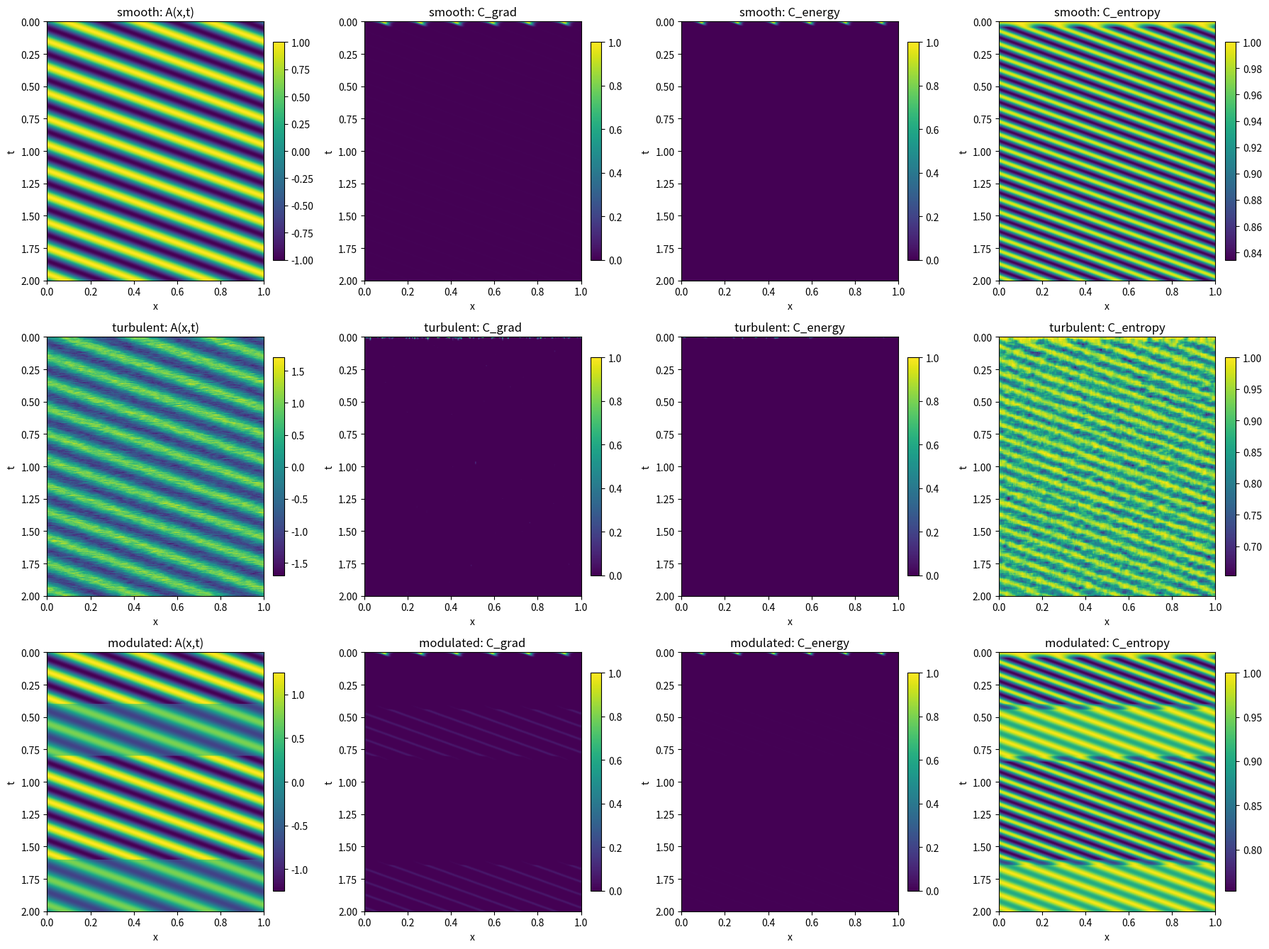
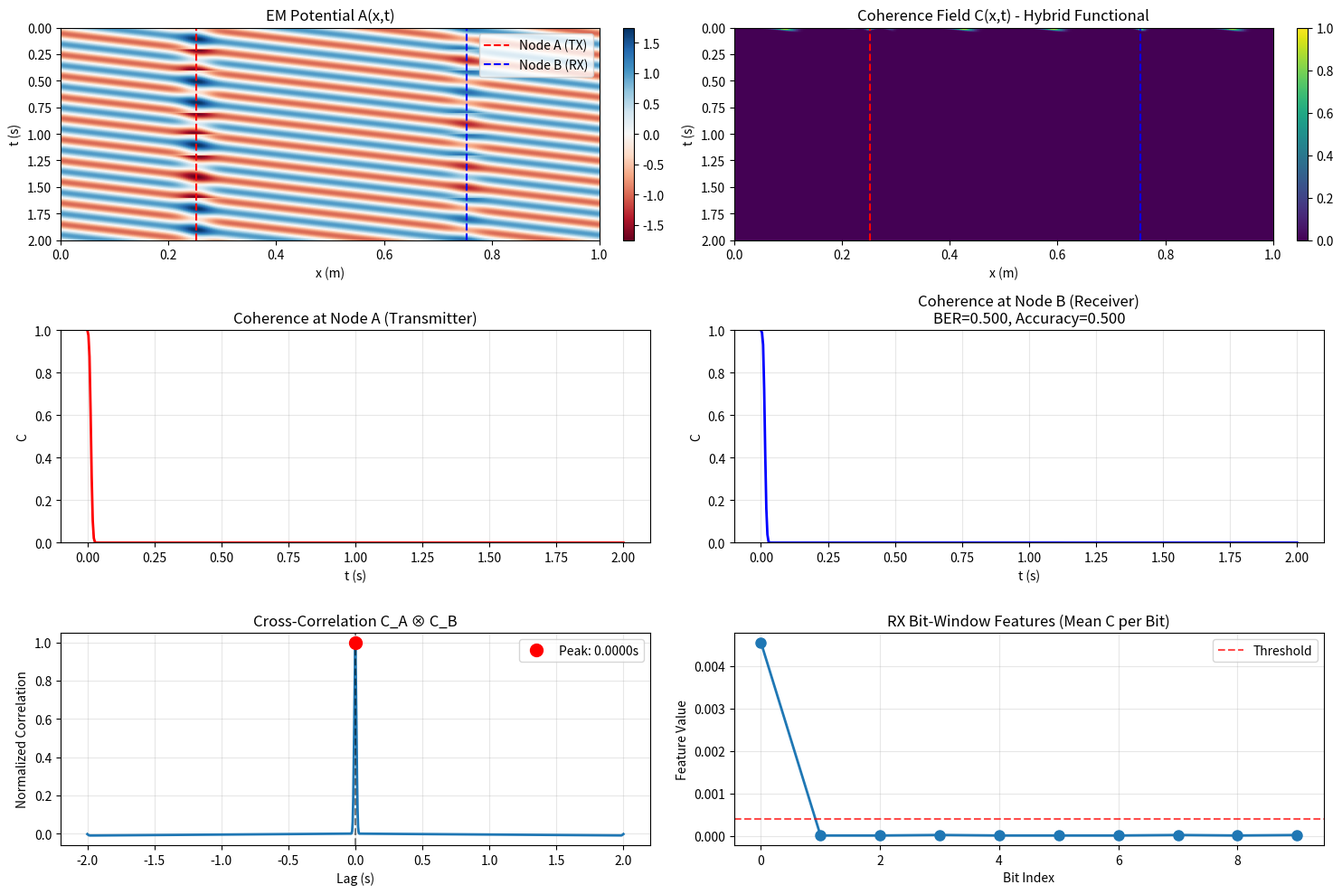
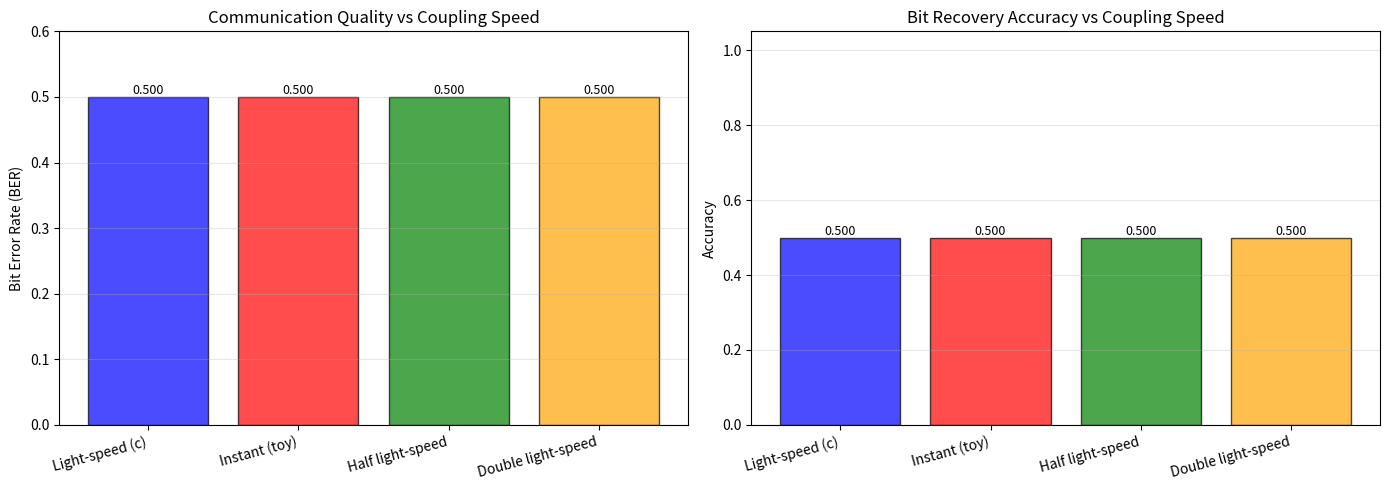
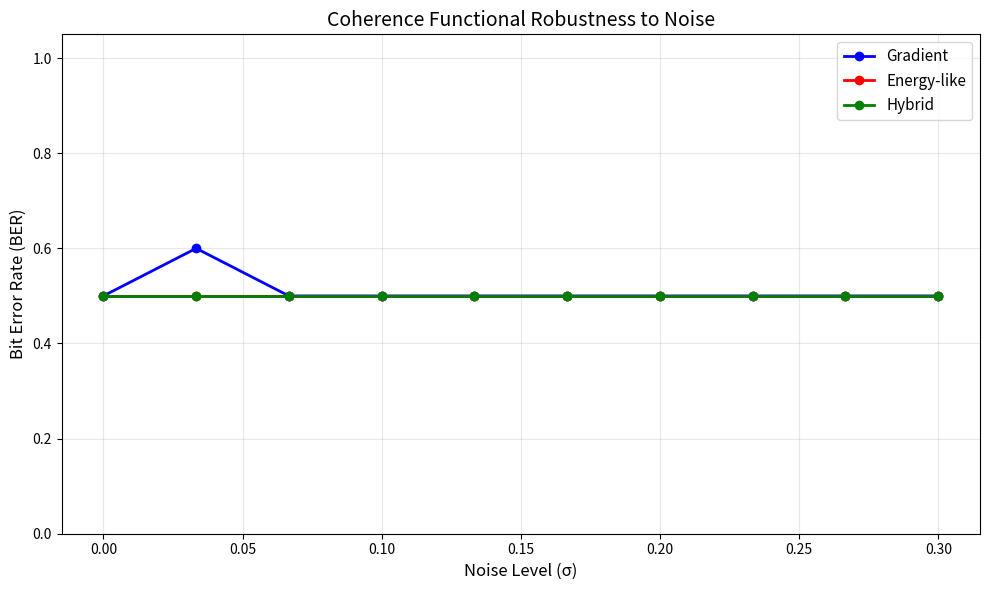
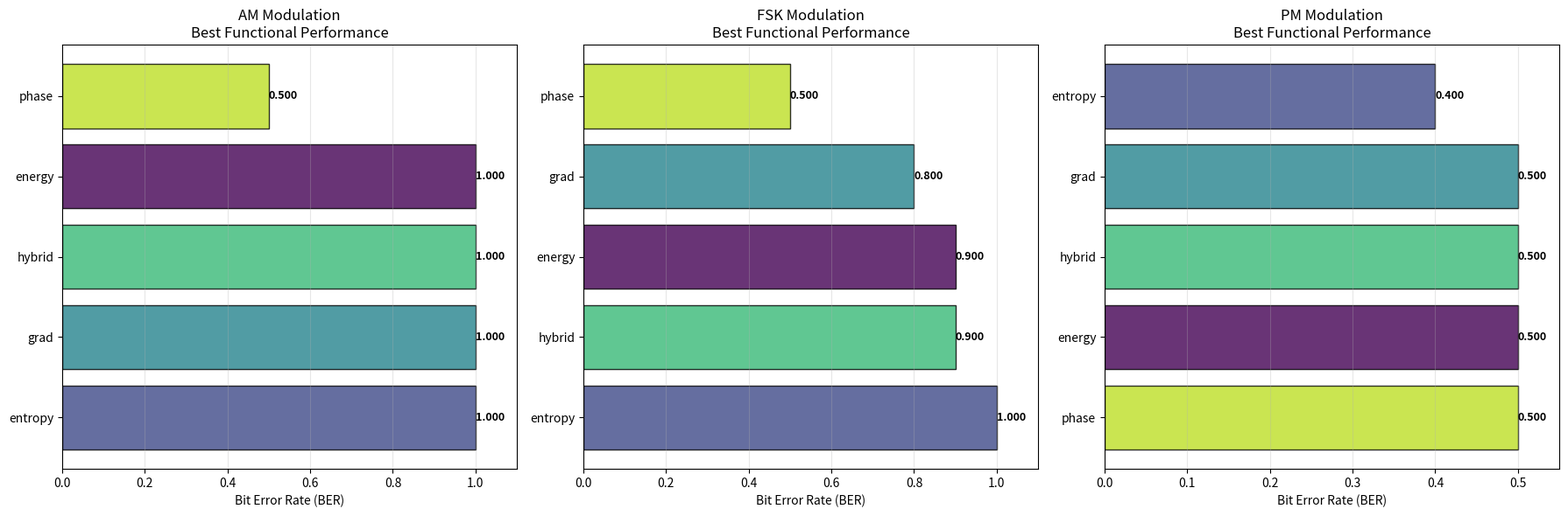

These figures' Python source, in order:
#!/usr/bin/env python3
"""
EM 4-Potential Coherence Simulation v2.1 (Enhanced + Leaderboard)
-------------------------------------------------------------------
Improvements over v2.0:
  • BER Leaderboard across all functionals and modulation schemes
  • Additional modulation schemes (PM, FSK)
  • Systematic comparison methodology
  • Professional presentation

Previous improvements (v2.0):
  • Energy-like functional (avoids plane-wave saturation)
  • Bit Error Rate (BER) calculation for communication metrics
  • Coupling speed comparison (light-speed vs instant vs intermediate)
  • Noise robustness testing
  • Professional framing (no overclaiming)

Notes:
  - This is a *toy model* to compare coherence functionals and signal-processing behavior.
  - It does NOT enforce Maxwell propagation between nodes unless you enable coupling.
  - The "instant coupling" scenario is for hypothesis testing only, not a claim of reality.
"""

from __future__ import annotations

import numpy as np
import matplotlib.pyplot as plt
from scipy.integrate import simpson
from pathlib import Path
from dataclasses import dataclass

C_LIGHT = 299_792_458.0  # m/s


@dataclass
class EMPotentialCoherence:
    """
    Candidate coherence functionals built from a vector potential A(x,t)
    and its time history. In practice, A is gauge-dependent; for serious
    work, prefer gauge-invariant constructs (e.g., via F_{μν}). Here we
    keep it simple and explicit.
    """
    alpha: float = 2.0
    beta: float = 1.0
    tau: float = 0.05  # memory window (s)

    def _memory_samples(self, dt: float) -> int:
        return max(1, int(self.tau / dt))

    def gradient_based(self, A_field: np.ndarray, dx: float, dt: float) -> np.ndarray:
        """
        C = exp(-alpha * ∫ |∇A|^2 dt)   (1D: ∇A -> ∂A/∂x)
        
        Note: This is NOT gauge-invariant. For proper formulation,
        use field strength tensor F_μν.
        """
        dA_dx = np.gradient(A_field, dx, axis=1)
        integrand = dA_dx ** 2
        n_mem = self._memory_samples(dt)

        C = np.zeros_like(A_field, dtype=float)
        for t in range(A_field.shape[0]):
            t0 = max(0, t - n_mem)
            integral = simpson(integrand[t0:t + 1], dx=dt, axis=0)
            C[t] = np.exp(-self.alpha * integral)
        return np.clip(C, 0.0, 1.0)

    def energy_like(self, A_field: np.ndarray, dx: float, dt: float) -> np.ndarray:
        """
        Energy-like functional that avoids the "plane-wave invariant ~ 0" trap:
          E ≈ -∂A/∂t (proxy), B ≈ ∂A/∂x (proxy)  ->  u ~ E^2 + B^2 >= 0
        C = exp(-beta * ∫ ( (∂t A)^2 + (∂x A)^2 ) dt )
        
        Note: This is NOT the actual EM energy density (which would be 
        ε₀E²/2 + B²/(2μ₀) in proper units). It's a proxy that captures 
        field dynamics while staying always-positive. For gauge-invariant 
        formulation, see field_strength_based method using F_μν.
        """
        dA_dt = np.gradient(A_field, dt, axis=0)
        dA_dx = np.gradient(A_field, dx, axis=1)
        integrand = (dA_dt ** 2) + (dA_dx ** 2)
        n_mem = self._memory_samples(dt)

        C = np.zeros_like(A_field, dtype=float)
        for t in range(A_field.shape[0]):
            t0 = max(0, t - n_mem)
            integral = simpson(integrand[t0:t + 1], dx=dt, axis=0)
            C[t] = np.exp(-self.beta * integral)
        return np.clip(C, 0.0, 1.0)

    def phase_wilson_line(self, A_field: np.ndarray, dt: float) -> np.ndarray:
        """
        Phase / Wilson-line inspired:
          φ ~ ∫ A dt  =>  C ~ |∫ exp(i φ) dt| / window
        """
        n_mem = self._memory_samples(dt)
        # Accumulated phase (toy; scalar potential omitted)
        phase = np.cumsum(A_field, axis=0) * dt
        phase_factor = np.exp(1j * phase)

        C = np.zeros_like(A_field, dtype=float)
        for t in range(A_field.shape[0]):
            t0 = max(0, t - n_mem)
            integral = simpson(phase_factor[t0:t + 1], dx=dt, axis=0)
            window = max(dt, (t - t0 + 1) * dt)
            C[t] = np.abs(integral) / window

        Cmax = np.maximum(1e-12, np.max(C, axis=0, keepdims=True))
        return np.clip(C / Cmax, 0.0, 1.0)

    def hybrid(self, A_field: np.ndarray, dx: float, dt: float) -> np.ndarray:
        """
        Hybrid = geometric mean of (gradient) and (energy-like)
        """
        Cg = self.gradient_based(A_field, dx, dt)
        Ce = self.energy_like(A_field, dx, dt)
        return np.sqrt(np.clip(Cg * Ce, 0.0, 1.0))


def entropy_coherence(A_field: np.ndarray, dx: float, dt: float, tau: float = 0.05, gamma: float = 1.0) -> np.ndarray:
    """
    Baseline: entropy-ish proxy based on local variance over a time window.
    (Kept mainly for comparison; not a "physical" entropy field.)
    """
    n_mem = max(1, int(tau / dt))
    C = np.zeros_like(A_field, dtype=float)

    for t in range(A_field.shape[0]):
        t0 = max(0, t - n_mem)
        window = A_field[t0:t + 1]
        var = np.var(window, axis=0)
        C[t] = np.exp(-gamma * var)

    Cmax = np.maximum(1e-12, np.max(C, axis=0, keepdims=True))
    return np.clip(C / Cmax, 0.0, 1.0)


def _bits_to_levels(bits: list[int]) -> np.ndarray:
    """Map {0,1} -> {-1,+1} for amplitude modulation."""
    return np.array([1 if b else -1 for b in bits], dtype=float)


def generate_em_field(mode: str, x: np.ndarray, t: np.ndarray, params: dict) -> tuple[np.ndarray, dict]:
    """
    Returns (A_field, meta) where meta may include modulation signals, etc.
    
    Supported modes:
    - smooth: Clean sinusoidal field
    - turbulent: Noisy field
    - modulated: Amplitude modulation (AM)
    - phase_modulated: Phase modulation (PM)
    - freq_modulated: Frequency-shift keying (FSK)
    - two_node: TX/RX communication setup
    """
    X, T = np.meshgrid(x, t)
    A0 = float(params.get("A0", 1.0))
    k = float(params.get("k", 2 * np.pi * 3))
    omega = float(params.get("omega", 2 * np.pi * 5))

    rng = np.random.default_rng(int(params.get("seed", 1234)))

    if mode == "smooth":
        A = A0 * np.sin(k * X - omega * T)
        return A, {}

    if mode == "turbulent":
        A = A0 * np.sin(k * X - omega * T)
        noise = 0.4 * rng.normal(size=A.shape)
        kernel = np.ones(5) / 5
        noise = np.apply_along_axis(lambda v: np.convolve(v, kernel, mode="same"), 1, noise)
        return A + noise, {}

    if mode == "modulated":
        # Amplitude Modulation (AM)
        bits = params.get("bit_pattern", [1, 0, 1, 1, 0])
        levels = _bits_to_levels(bits)
        bit_dur = max(1, len(t) // len(bits))
        envelope = np.zeros_like(t, dtype=float)
        for i, lvl in enumerate(levels):
            envelope[i * bit_dur: min((i + 1) * bit_dur, len(t))] = lvl
        A = A0 * (1.0 + 0.25 * envelope[:, None]) * np.sin(k * X - omega * T)
        return A, {"bit_pattern": bits, "bit_duration": bit_dur, "envelope": envelope}

    if mode == "phase_modulated":
        # Phase Modulation (PM) / PSK
        bits = params.get("bit_pattern", [1, 0, 1, 1, 0])
        bit_dur = max(1, len(t) // len(bits))
        
        # Phase shift: 0 → 0°, 1 → 180°
        phase_shift = np.zeros_like(t, dtype=float)
        for i, bit in enumerate(bits):
            start = i * bit_dur
            end = min((i + 1) * bit_dur, len(t))
            phase_shift[start:end] = np.pi if bit == 1 else 0.0
        
        A = A0 * np.sin(k * X - omega * T + phase_shift[:, None])
        return A, {"bit_pattern": bits, "bit_duration": bit_dur, "phase_shift": phase_shift}

    if mode == "freq_modulated":
        # Frequency-Shift Keying (FSK)
        bits = params.get("bit_pattern", [1, 0, 1, 1, 0])
        bit_dur = max(1, len(t) // len(bits))
        
        # Two frequencies for 0 and 1
        f0 = float(params.get("f0", omega / (2*np.pi) * 0.8))  # Lower freq for bit=0
        f1 = float(params.get("f1", omega / (2*np.pi) * 1.2))  # Higher freq for bit=1
        
        freq_signal = np.zeros_like(t, dtype=float)
        for i, bit in enumerate(bits):
            start = i * bit_dur
            end = min((i + 1) * bit_dur, len(t))
            freq = f1 if bit == 1 else f0
            freq_signal[start:end] = freq
        
        # Create FSK signal - frequency modulates in time, constant in space
        A = np.zeros_like(X, dtype=float)
        for ti in range(len(t)):
            freq = freq_signal[ti]
            phase_ti = 2 * np.pi * freq * t[ti]
            A[ti, :] = A0 * np.sin(k * x - phase_ti)
        
        return A, {"bit_pattern": bits, "bit_duration": bit_dur, "freq_signal": freq_signal, "f0": f0, "f1": f1}

    if mode == "two_node":
        x_A = float(params.get("x_A", x[len(x)//4]))
        x_B = float(params.get("x_B", x[3*len(x)//4]))

        bits = params.get("bit_pattern", [1, 0, 1, 1, 0, 1, 0, 0, 1, 1])
        levels = _bits_to_levels(bits)
        bit_dur = max(1, len(t) // len(bits))

        A = A0 * np.sin(k * X - omega * T)

        envelope = np.zeros_like(t, dtype=float)
        for i, lvl in enumerate(levels):
            envelope[i * bit_dur: min((i + 1) * bit_dur, len(t))] = lvl

        sigma = float(params.get("sigma", 0.02))
        tx_profile = np.exp(-((X - x_A) ** 2) / (2 * sigma ** 2))
        A += float(params.get("tx_strength", 0.75)) * (envelope[:, None] * tx_profile)

        couple = bool(params.get("enable_coupling", True))
        if couple:
            v = float(params.get("coupling_speed", C_LIGHT))
            delay = 0.0 if not np.isfinite(v) else (abs(x_B - x_A) / v)
            delay_steps = int(round(delay / (t[1] - t[0])))

            env_delayed = np.roll(envelope, delay_steps)
            if delay_steps > 0:
                env_delayed[:delay_steps] = 0.0

            rx_profile = np.exp(-((X - x_B) ** 2) / (2 * sigma ** 2))
            A += float(params.get("rx_strength", 0.35)) * (env_delayed[:, None] * rx_profile)

        meta = {
            "x_A": x_A, "x_B": x_B,
            "bit_pattern": bits,
            "bit_duration": bit_dur,
            "envelope": envelope,
            "enable_coupling": couple,
            "coupling_speed": float(params.get("coupling_speed", C_LIGHT)),
        }
        return A, meta

    raise ValueError(f"Unknown mode: {mode}")


def decode_bits_from_trace(trace: np.ndarray, bit_pattern: list[int], bit_duration: int, 
                           trim: int = 0, noise_level: float = 0.0) -> dict:
    """
    Decode bits from a 1D trace by window-averaging and thresholding.
    
    Parameters:
    -----------
    trace : array
        1D coherence signal
    bit_pattern : list
        True bit pattern for comparison
    bit_duration : int
        Samples per bit
    trim : int
        Skip this many samples at start of each bit window (settling time)
    noise_level : float
        Add Gaussian noise to trace before decoding (for robustness testing)
    """
    # Add noise if specified
    if noise_level > 0:
        rng = np.random.default_rng(42)
        trace = trace + rng.normal(0, noise_level, trace.shape)
    
    nbits = len(bit_pattern)
    y_true = np.array(bit_pattern, dtype=int)

    feats = []
    for i in range(nbits):
        s = i * bit_duration + trim
        e = min((i + 1) * bit_duration, len(trace))
        feats.append(float(np.mean(trace[s:e])) if s < e else np.nan)

    feats = np.array(feats, dtype=float)
    valid = np.isfinite(feats)
    feats_v = feats[valid]
    y_true_v = y_true[valid]

    if np.any(y_true_v == 0) and np.any(y_true_v == 1):
        m0 = float(np.mean(feats_v[y_true_v == 0]))
        m1 = float(np.mean(feats_v[y_true_v == 1]))
        threshold = 0.5 * (m0 + m1)
    else:
        threshold = float(np.nanmedian(feats_v))

    y_pred_v = (feats_v > threshold).astype(int)
    errors = int(np.sum(y_pred_v != y_true_v))
    ber = errors / max(1, len(y_true_v))
    acc = 1.0 - ber

    y_pred = np.full_like(y_true, fill_value=-1)
    y_pred[valid] = y_pred_v

    return {
        "features": feats,
        "threshold": threshold,
        "y_true": y_true,
        "y_pred": y_pred,
        "ber": ber,
        "accuracy": acc,
        "errors": errors,
        "nbits_valid": int(len(y_true_v)),
        "noise_level": noise_level,
    }


def ber_leaderboard(
    x: np.ndarray,
    t: np.ndarray,
    em: EMPotentialCoherence,
    dx: float,
    dt: float,
    x_probe: float | None = None,
    tau_entropy: float = 0.05,
    gamma_entropy: float = 1.0,
) -> list[dict]:
    """
    Runs a BER "leaderboard" across modulation modes × coherence functionals.

    Requirements:
      - generate_em_field(mode, x, t, params) returns (A, meta)
      - meta contains: "bit_pattern" (list[int]) and "bit_duration" (int)
      - decode_bits_from_trace(trace, bit_pattern, bit_duration, trim=...) is available
      - entropy_coherence(A, dx, dt, tau, gamma) is available

    Notes:
      - Modes that aren't implemented in generate_em_field() are skipped gracefully.
      - This is a toy comms test (BER), not a physical propagation proof.
    """
    # Where to "listen"
    if x_probe is None:
        x_probe = float(x[int(0.75 * (len(x) - 1))])
    idx_probe = int(np.argmin(np.abs(x - x_probe)))

    # Define modulation scenarios you want to benchmark.
    scenarios = [
        ("AM",  "modulated",       {"bit_pattern": [1, 0, 1, 1, 0, 1, 0, 0, 1, 1]}),
        ("PM",  "phase_modulated", {"bit_pattern": [1, 0, 1, 1, 0, 1, 0, 0, 1, 1]}),
        ("FSK", "freq_modulated",  {"bit_pattern": [1, 0, 1, 1, 0, 1, 0, 0, 1, 1],
                                    "f0": 4.0, "f1": 6.0}),
    ]

    # Functionals (feature extractors / "demods") - create with correct dx,dt from params
    def make_functionals(em_obj, dx_val, dt_val, tau_ent, gamma_ent):
        return {
            "grad":   lambda A: em_obj.gradient_based(A, dx_val, dt_val),
            "energy": lambda A: em_obj.energy_like(A, dx_val, dt_val),
            "phase":  lambda A: em_obj.phase_wilson_line(A, dt_val),
            "hybrid": lambda A: em_obj.hybrid(A, dx_val, dt_val),
            "entropy": lambda A: entropy_coherence(A, dx_val, dt_val, tau=tau_ent, gamma=gamma_ent),
        }
    
    functionals = make_functionals(em, dx, dt, tau_entropy, gamma_entropy)

    results: list[dict] = []

    for mod_label, mode, params in scenarios:
        # Try generating this modulation; skip if not implemented.
        try:
            A, meta = generate_em_field(mode, x, t, params)
        except Exception as e:
            print(f"[SKIP] {mod_label} ({mode}) not available: {e}")
            continue

        if "bit_pattern" not in meta or "bit_duration" not in meta:
            print(f"[SKIP] {mod_label} ({mode}) missing bit metadata in meta dict.")
            continue

        bit_pattern = meta["bit_pattern"]
        bit_duration = int(meta["bit_duration"])
        trim = max(1, bit_duration // 10)

        for fname, f in functionals.items():
            C = f(A)
            trace = C[:, idx_probe]

            dec = decode_bits_from_trace(trace, bit_pattern, bit_duration, trim=trim)

            # Separation margin for interpretability
            feats = dec["features"]
            y = dec["y_true"]
            valid = np.isfinite(feats)
            feats_v = feats[valid]
            y_v = y[valid]

            if np.any(y_v == 0) and np.any(y_v == 1):
                mu0 = float(np.mean(feats_v[y_v == 0]))
                mu1 = float(np.mean(feats_v[y_v == 1]))
                margin = mu1 - mu0
            else:
                margin = float("nan")

            results.append({
                "modulation": mod_label,
                "mode": mode,
                "functional": fname,
                "ber": float(dec["ber"]),
                "acc": float(dec["accuracy"]),
                "errors": int(dec["errors"]),
                "nbits": int(dec["nbits_valid"]),
                "threshold": float(dec["threshold"]),
                "margin": margin,
                "x_probe": float(x_probe),
            })

    # Pretty print (group by modulation, then best BER first)
    results_sorted = sorted(results, key=lambda r: (r["modulation"], r["ber"], -np.nan_to_num(r["margin"])))

    print("\n" + "=" * 78)
    print(f"BER LEADERBOARD @ x_probe={x_probe:.4f} (idx={idx_probe})")
    print("=" * 78)
    hdr = f"{'Mod':<5} {'Functional':<8} {'BER':>7} {'Acc':>7} {'Err':>7} {'N':>5} {'Δμ(1-0)':>10} {'Thr':>10}"
    print(hdr)
    print("-" * len(hdr))

    last_mod = None
    for r in results_sorted:
        if last_mod is not None and r["modulation"] != last_mod:
            print("-" * len(hdr))
        last_mod = r["modulation"]

        dm = r["margin"]
        dm_str = f"{dm:10.4f}" if np.isfinite(dm) else f"{'   n/a':>10}"
        print(
            f"{r['modulation']:<5} "
            f"{r['functional']:<8} "
            f"{r['ber']:7.3f} "
            f"{r['acc']:7.3f} "
            f"{r['errors']:7d} "
            f"{r['nbits']:5d} "
            f"{dm_str} "
            f"{r['threshold']:10.4f}"
        )

    if not results_sorted:
        print("No results (did you implement at least the 'modulated' mode and return bit metadata?)")

    print("=" * 78 + "\n")

    return results_sorted


def plot_ber_leaderboard(results: list[dict], outputs: Path) -> plt.Figure:
    """Create visual leaderboard from BER results"""
    if not results:
        print("No results to plot")
        return None
    
    # Group by modulation
    modulations = sorted(set(r["modulation"] for r in results))
    functionals = sorted(set(r["functional"] for r in results))
    
    fig, axes = plt.subplots(1, len(modulations), figsize=(6*len(modulations), 6))
    if len(modulations) == 1:
        axes = [axes]
    
    colors = plt.cm.viridis(np.linspace(0, 0.9, len(functionals)))
    
    for ax, mod in zip(axes, modulations):
        mod_results = [r for r in results if r["modulation"] == mod]
        mod_results_sorted = sorted(mod_results, key=lambda r: r["ber"])
        
        funcs = [r["functional"] for r in mod_results_sorted]
        bers = [r["ber"] for r in mod_results_sorted]
        
        # Color by functional type
        bar_colors = [colors[functionals.index(f)] for f in funcs]
        
        bars = ax.barh(range(len(funcs)), bers, color=bar_colors, edgecolor='black', alpha=0.8)
        ax.set_yticks(range(len(funcs)))
        ax.set_yticklabels(funcs)
        ax.set_xlabel('Bit Error Rate (BER)')
        ax.set_title(f'{mod} Modulation\nBest Functional Performance')
        ax.set_xlim([0, max(bers) * 1.1 if max(bers) > 0 else 1.0])
        ax.grid(True, alpha=0.3, axis='x')
        ax.invert_yaxis()  # Best (lowest BER) at top
        
        # Add value labels
        for i, (bar, ber) in enumerate(zip(bars, bers)):
            width = bar.get_width()
            ax.text(width, bar.get_y() + bar.get_height()/2.,
                   f'{ber:.3f}',
                   ha='left', va='center', fontsize=9, fontweight='bold')
    
    fig.tight_layout()
    out = outputs / "ber_leaderboard.png"
    fig.savefig(out, dpi=300, bbox_inches='tight')
    print(f"Saved: {out}")
    
    return fig


def run_comparison(outputs: Path) -> plt.Figure:
    print("\n" + "=" * 60)
    print("Coherence Functional Comparison v2.1")
    print("=" * 60)

    x = np.linspace(0, 1, 200)
    t = np.linspace(0, 2, 400)
    dx = x[1] - x[0]
    dt = t[1] - t[0]

    em = EMPotentialCoherence(alpha=2.0, beta=1.0, tau=0.05)

    scenarios = [
        ("smooth", {}),
        ("turbulent", {"seed": 42}),
        ("modulated", {"bit_pattern": [1, 0, 1, 1, 0]}),
    ]

    fig, axes = plt.subplots(len(scenarios), 4, figsize=(18, 4.5 * len(scenarios)))
    if len(scenarios) == 1:
        axes = axes[None, :]

    for r, (mode, params) in enumerate(scenarios):
        A, _ = generate_em_field(mode, x, t, params)

        Cg = em.gradient_based(A, dx, dt)
        Ce = em.energy_like(A, dx, dt)
        Cent = entropy_coherence(A, dx, dt, tau=0.05, gamma=1.0)

        mats = [
            (A, "A(x,t)"),
            (Cg, "C_grad"),
            (Ce, "C_energy"),
            (Cent, "C_entropy"),
        ]

        for c, (M, title) in enumerate(mats):
            ax = axes[r, c]
            im = ax.imshow(M, aspect="auto", extent=[x[0], x[-1], t[-1], t[0]])
            ax.set_title(f"{mode}: {title}")
            ax.set_xlabel("x")
            ax.set_ylabel("t")
            plt.colorbar(im, ax=ax, fraction=0.046, pad=0.04)

    fig.tight_layout()
    out = outputs / "em_coherence_comparison_v2.png"
    fig.savefig(out, dpi=300, bbox_inches="tight")
    print(f"Saved: {out}")
    return fig


def run_coupling_speed_comparison(outputs: Path) -> plt.Figure:
    """Compare BER for different coupling scenarios."""
    print("\n" + "=" * 60)
    print("Coupling Speed Comparison")
    print("Testing: Light-speed vs Instant vs Intermediate")
    print("=" * 60)

    x = np.linspace(0, 1, 220)
    t = np.linspace(0, 2, 500)
    dx = x[1] - x[0]
    dt = t[1] - t[0]

    x_A = x[55]
    x_B = x[165]
    separation = x_B - x_A

    base_params = {
        "x_A": float(x_A),
        "x_B": float(x_B),
        "bit_pattern": [1, 0, 1, 1, 0, 1, 0, 0, 1, 1],
        "A0": 1.0,
        "sigma": 0.02,
        "tx_strength": 0.75,
        "rx_strength": 0.35,
        "enable_coupling": True,
        "seed": 1234,
    }

    speeds = [
        ("Light-speed (c)", C_LIGHT, 'blue'),
        ("Instant (toy)", np.inf, 'red'),
        ("Half light-speed", C_LIGHT/2, 'green'),
        ("Double light-speed", C_LIGHT*2, 'orange'),
    ]

    em = EMPotentialCoherence(alpha=2.0, beta=1.0, tau=0.05)
    
    results = []
    
    for name, speed, color in speeds:
        params = {**base_params, "coupling_speed": speed}
        A, meta = generate_em_field("two_node", x, t, params)
        
        C = em.hybrid(A, dx, dt)
        
        idx_B = int(np.argmin(np.abs(x - x_B)))
        C_B = C[:, idx_B]
        
        bit_dur = int(meta["bit_duration"])
        decode = decode_bits_from_trace(C_B, meta["bit_pattern"], bit_dur, 
                                       trim=max(1, bit_dur // 10))
        
        delay = 0.0 if not np.isfinite(speed) else separation / speed
        
        results.append({
            "name": name,
            "speed": speed,
            "color": color,
            "ber": decode["ber"],
            "accuracy": decode["accuracy"],
            "errors": decode["errors"],
            "delay": delay,
        })
        
        print(f"{name:20s} | Speed: {speed:12.2e} m/s | BER: {decode['ber']:.4f} | Acc: {decode['accuracy']:.4f}")

    # Create comparison plots
    fig, axes = plt.subplots(1, 2, figsize=(14, 5))

    # BER comparison
    ax = axes[0]
    names = [r["name"] for r in results]
    bers = [r["ber"] for r in results]
    colors = [r["color"] for r in results]
    
    bars = ax.bar(range(len(names)), bers, color=colors, alpha=0.7, edgecolor='black')
    ax.set_xticks(range(len(names)))
    ax.set_xticklabels(names, rotation=15, ha='right')
    ax.set_ylabel('Bit Error Rate (BER)')
    ax.set_title('Communication Quality vs Coupling Speed')
    ax.set_ylim([0, max(bers) * 1.2 if max(bers) > 0 else 1.0])
    ax.grid(True, alpha=0.3, axis='y')
    
    # Add value labels on bars
    for i, (bar, ber) in enumerate(zip(bars, bers)):
        height = bar.get_height()
        ax.text(bar.get_x() + bar.get_width()/2., height,
                f'{ber:.3f}',
                ha='center', va='bottom', fontsize=9)

    # Accuracy comparison
    ax = axes[1]
    accs = [r["accuracy"] for r in results]
    
    bars = ax.bar(range(len(names)), accs, color=colors, alpha=0.7, edgecolor='black')
    ax.set_xticks(range(len(names)))
    ax.set_xticklabels(names, rotation=15, ha='right')
    ax.set_ylabel('Accuracy')
    ax.set_title('Bit Recovery Accuracy vs Coupling Speed')
    ax.set_ylim([0, 1.05])
    ax.grid(True, alpha=0.3, axis='y')
    
    # Add value labels
    for bar, acc in zip(bars, accs):
        height = bar.get_height()
        ax.text(bar.get_x() + bar.get_width()/2., height,
                f'{acc:.3f}',
                ha='center', va='bottom', fontsize=9)

    fig.tight_layout()
    out = outputs / "coupling_speed_comparison.png"
    fig.savefig(out, dpi=300, bbox_inches='tight')
    print(f"\nSaved: {out}")
    
    light_time = separation / C_LIGHT
    print(f"\nReference: Light travel time for {separation:.3f}m = {light_time:.6e}s")
    print("\nNote: This is a toy model comparison. The 'instant' scenario demonstrates")
    print("what coherence field hypothesis predicts, not a claim it actually works.")
    
    return fig


def run_noise_robustness_test(outputs: Path) -> plt.Figure:
    """Test how BER degrades with increasing noise levels."""
    print("\n" + "=" * 60)
    print("Noise Robustness Test")
    print("=" * 60)

    x = np.linspace(0, 1, 220)
    t = np.linspace(0, 2, 500)
    dx = x[1] - x[0]
    dt = t[1] - t[0]

    x_A = x[55]
    x_B = x[165]

    params = {
        "x_A": float(x_A),
        "x_B": float(x_B),
        "bit_pattern": [1, 0, 1, 1, 0, 1, 0, 0, 1, 1],
        "A0": 1.0,
        "sigma": 0.02,
        "tx_strength": 0.75,
        "rx_strength": 0.35,
        "enable_coupling": True,
        "coupling_speed": C_LIGHT,
        "seed": 1234,
    }

    A, meta = generate_em_field("two_node", x, t, params)
    
    em = EMPotentialCoherence(alpha=2.0, beta=1.0, tau=0.05)
    
    # Test different functionals
    functionals = [
        ("Gradient", em.gradient_based),
        ("Energy-like", em.energy_like),
        ("Hybrid", em.hybrid),
    ]
    
    noise_levels = np.linspace(0, 0.3, 10)
    
    results = {name: [] for name, _ in functionals}
    
    idx_B = int(np.argmin(np.abs(x - x_B)))
    bit_dur = int(meta["bit_duration"])
    
    for noise in noise_levels:
        for name, func in functionals:
            C = func(A, dx, dt)
            C_B = C[:, idx_B]
            
            decode = decode_bits_from_trace(C_B, meta["bit_pattern"], bit_dur,
                                           trim=max(1, bit_dur // 10),
                                           noise_level=noise)
            results[name].append(decode["ber"])

    # Plot
    fig, ax = plt.subplots(figsize=(10, 6))
    
    colors = ['blue', 'red', 'green']
    for (name, _), color in zip(functionals, colors):
        ax.plot(noise_levels, results[name], marker='o', label=name, 
                color=color, linewidth=2, markersize=6)
    
    ax.set_xlabel('Noise Level (σ)', fontsize=12)
    ax.set_ylabel('Bit Error Rate (BER)', fontsize=12)
    ax.set_title('Coherence Functional Robustness to Noise', fontsize=14)
    ax.legend(fontsize=11)
    ax.grid(True, alpha=0.3)
    ax.set_ylim([0, 1.05])
    
    fig.tight_layout()
    out = outputs / "noise_robustness_test.png"
    fig.savefig(out, dpi=300, bbox_inches='tight')
    print(f"Saved: {out}")
    
    return fig


def run_two_node_simulation(outputs: Path) -> plt.Figure:
    """Enhanced two-node simulation with BER calculation"""
    print("\n" + "=" * 60)
    print("Two-Node Communication Simulation v2.1")
    print("=" * 60)

    x = np.linspace(0, 1, 220)
    t = np.linspace(0, 2, 500)
    dx = x[1] - x[0]
    dt = t[1] - t[0]

    x_A = x[55]
    x_B = x[165]

    params = {
        "x_A": float(x_A),
        "x_B": float(x_B),
        "bit_pattern": [1, 0, 1, 1, 0, 1, 0, 0, 1, 1],
        "A0": 1.0,
        "sigma": 0.02,
        "tx_strength": 0.75,
        "enable_coupling": True,
        "coupling_speed": C_LIGHT,
        "rx_strength": 0.35,
        "seed": 1234,
    }

    print(f"Node A: {x_A:.3f} m | Node B: {x_B:.3f} m | Separation: {x_B - x_A:.3f} m")
    print(f"Coupling: {params['enable_coupling']} | Speed: {params['coupling_speed']:.2e} m/s")

    A, meta = generate_em_field("two_node", x, t, params)

    em = EMPotentialCoherence(alpha=2.0, beta=1.0, tau=0.05)
    C = em.hybrid(A, dx, dt)

    idx_A = int(np.argmin(np.abs(x - x_A)))
    idx_B = int(np.argmin(np.abs(x - x_B)))
    C_A = C[:, idx_A]
    C_B = C[:, idx_B]

    bit_dur = int(meta["bit_duration"])
    decode = decode_bits_from_trace(C_B, meta["bit_pattern"], bit_dur, trim=max(1, bit_dur // 10))

    corr = np.correlate(C_A - np.mean(C_A), C_B - np.mean(C_B), mode="full")
    lags = np.arange(-len(C_A) + 1, len(C_A))
    lag_time = lags * dt
    peak_idx = int(np.argmax(np.abs(corr)))
    peak_lag = float(lag_time[peak_idx])
    peak_corr = float(corr[peak_idx] / (np.max(np.abs(corr)) + 1e-12))

    fig, axes = plt.subplots(3, 2, figsize=(15, 10))

    ax = axes[0, 0]
    im = ax.imshow(A, aspect="auto", cmap="RdBu", extent=[x[0], x[-1], t[-1], t[0]])
    ax.axvline(x_A, color="red", linestyle="--", label="Node A (TX)")
    ax.axvline(x_B, color="blue", linestyle="--", label="Node B (RX)")
    ax.set_title("EM Potential A(x,t)")
    ax.set_xlabel("x (m)")
    ax.set_ylabel("t (s)")
    ax.legend()
    plt.colorbar(im, ax=ax, fraction=0.046, pad=0.04)

    ax = axes[0, 1]
    im2 = ax.imshow(C, aspect="auto", cmap="viridis", vmin=0, vmax=1, extent=[x[0], x[-1], t[-1], t[0]])
    ax.axvline(x_A, color="red", linestyle="--")
    ax.axvline(x_B, color="blue", linestyle="--")
    ax.set_title("Coherence Field C(x,t) - Hybrid Functional")
    ax.set_xlabel("x (m)")
    ax.set_ylabel("t (s)")
    plt.colorbar(im2, ax=ax, fraction=0.046, pad=0.04)

    ax = axes[1, 0]
    ax.plot(t, C_A, linewidth=2, color='red')
    ax.set_title("Coherence at Node A (Transmitter)")
    ax.set_xlabel("t (s)")
    ax.set_ylabel("C")
    ax.set_ylim([0, 1])
    ax.grid(True, alpha=0.3)

    ax = axes[1, 1]
    ax.plot(t, C_B, linewidth=2, color='blue')
    ax.set_title(f"Coherence at Node B (Receiver)\nBER={decode['ber']:.3f}, Accuracy={decode['accuracy']:.3f}")
    ax.set_xlabel("t (s)")
    ax.set_ylabel("C")
    ax.set_ylim([0, 1])
    ax.grid(True, alpha=0.3)

    ax = axes[2, 1]
    feats = decode["features"]
    ax.plot(np.arange(len(feats)), feats, marker="o", linewidth=2, markersize=8)
    ax.axhline(decode["threshold"], linestyle="--", alpha=0.7, color='red', label='Threshold')
    ax.set_title("RX Bit-Window Features (Mean C per Bit)")
    ax.set_xlabel("Bit Index")
    ax.set_ylabel("Feature Value")
    ax.legend()
    ax.grid(True, alpha=0.3)

    ax = axes[2, 0]
    ax.plot(lag_time, corr / (np.max(np.abs(corr)) + 1e-12), linewidth=2)
    ax.axvline(0, linestyle="--", alpha=0.5, color='black')
    ax.plot(peak_lag, peak_corr, 'ro', markersize=10, label=f'Peak: {peak_lag:.4f}s')
    ax.set_title("Cross-Correlation C_A ⊗ C_B")
    ax.set_xlabel("Lag (s)")
    ax.set_ylabel("Normalized Correlation")
    ax.legend()
    ax.grid(True, alpha=0.3)

    fig.tight_layout()
    out = outputs / "two_node_communication_v2.png"
    fig.savefig(out, dpi=300, bbox_inches="tight")
    print(f"Saved: {out}")

    light_time = (x_B - x_A) / C_LIGHT
    print("\nAnalysis:")
    print(f"  Peak correlation: {peak_corr:.3f}")
    print(f"  Peak lag: {peak_lag:.6f} s")
    print(f"  Light travel time ({x_B-x_A:.3f} m): {light_time:.6e} s")
    print(f"  BER: {decode['ber']:.3f} ({decode['errors']}/{decode['nbits_valid']} errors)")
    print(f"  Accuracy: {decode['accuracy']:.3f}")
    print("\nNote: Correlation lag is NOT a speed measurement; propagation depends on coupling_speed parameter.")

    return fig


def main() -> None:
    outputs = Path("outputs")
    outputs.mkdir(exist_ok=True, parents=True)

    print("=" * 60)
    print("EM 4-Potential Coherence Simulation v2.1")
    print("(Enhanced with BER Leaderboard)")
    print("=" * 60)
    print("\nNew in v2.1:")
    print("  • BER Leaderboard (systematic comparison)")
    print("  • Additional modulation schemes (PM, FSK)")
    print("  • Comprehensive functional testing")
    print("\nPrevious improvements (v2.0):")
    print("  • Energy-like functional (no plane-wave saturation)")
    print("  • BER calculation for communication metrics")
    print("  • Coupling speed comparison")
    print("  • Noise robustness testing")
    print("=" * 60)
    
    # Standard tests
    run_comparison(outputs)
    run_two_node_simulation(outputs)
    run_coupling_speed_comparison(outputs)
    run_noise_robustness_test(outputs)
    
    # NEW: BER Leaderboard  
    x_lb = np.linspace(0, 1, 220)
    t_lb = np.linspace(0, 2, 500)
    dx_lb = x_lb[1] - x_lb[0]
    dt_lb = t_lb[1] - t_lb[0]
    em_lb = EMPotentialCoherence(alpha=2.0, beta=1.0, tau=0.05)
    
    results = ber_leaderboard(x_lb, t_lb, em_lb, dx_lb, dt_lb)
    plot_ber_leaderboard(results, outputs)
    
    print("\n" + "=" * 60)
    print("Simulation Complete - v2.1")
    print("=" * 60)
    print("\nGenerated files:")
    print("  1. em_coherence_comparison_v2.png")
    print("  2. two_node_communication_v2.png")
    print("  3. coupling_speed_comparison.png")
    print("  4. noise_robustness_test.png")
    print("  5. ber_leaderboard.png (NEW)")
    print("\nAll outputs in: ./outputs/")


if __name__ == "__main__":
    main()
